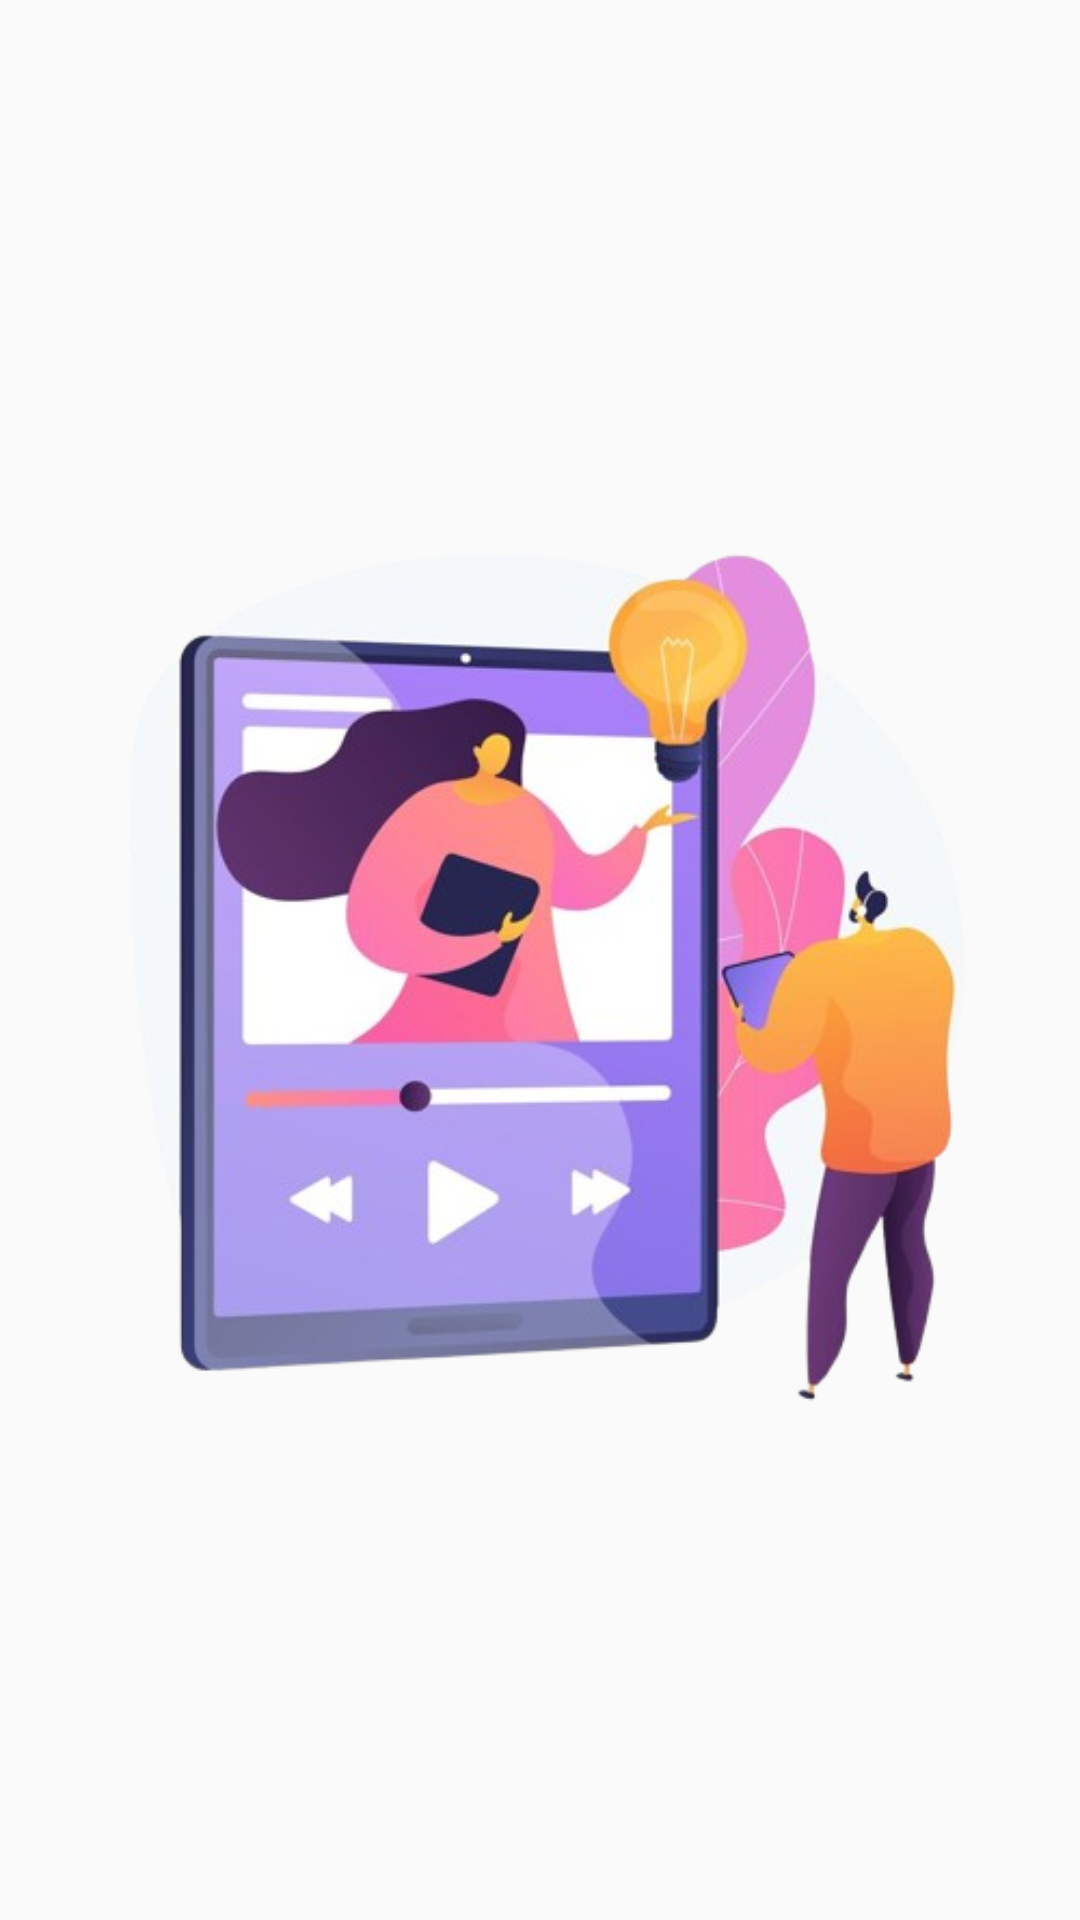

Write the Android layout XML for this screen, with the resource values it uses.
<!-- AndroidManifest.xml: application theme Theme.VideoMusicPlayer -->
<!-- res/layout/image_layout_23rd.xml -->
<androidx.cardview.widget.CardView android:layout_width="match_parent"
    android:layout_height="130dp"
    xmlns:app="http://schemas.android.com/apk/res-auto"
    android:layout_margin="15dp"
    app:cardCornerRadius="15dp"
    app:cardElevation="0dp"
    app:cardBackgroundColor="#0000"
    xmlns:android="http://schemas.android.com/apk/res/android">

    <ImageView
        android:layout_width="match_parent"
        android:layout_height="match_parent"
        android:src="@drawable/ic_image4_23rd"/>

</androidx.cardview.widget.CardView>
<!-- resources referenced by this layout -->
<resources>
  <!-- drawable ic_image4_23rd: png bitmap (drawable, 179360 bytes) -->
  <style name="Theme.VideoMusicPlayer" parent="Base.Theme.VideoMusicPlayer">
          <item name="colorPrimaryDark">@color/AppThemColor</item>
          <item name="colorAccent">@color/AppThemColor</item>
          <item name="colorPrimary">@color/AppThemColor</item>
      </style>
  <style name="Base.Theme.VideoMusicPlayer" parent="Theme.AppCompat.Light.NoActionBar">
  
      </style>
  <color name="AppThemColor">#8A2387</color>
</resources>
